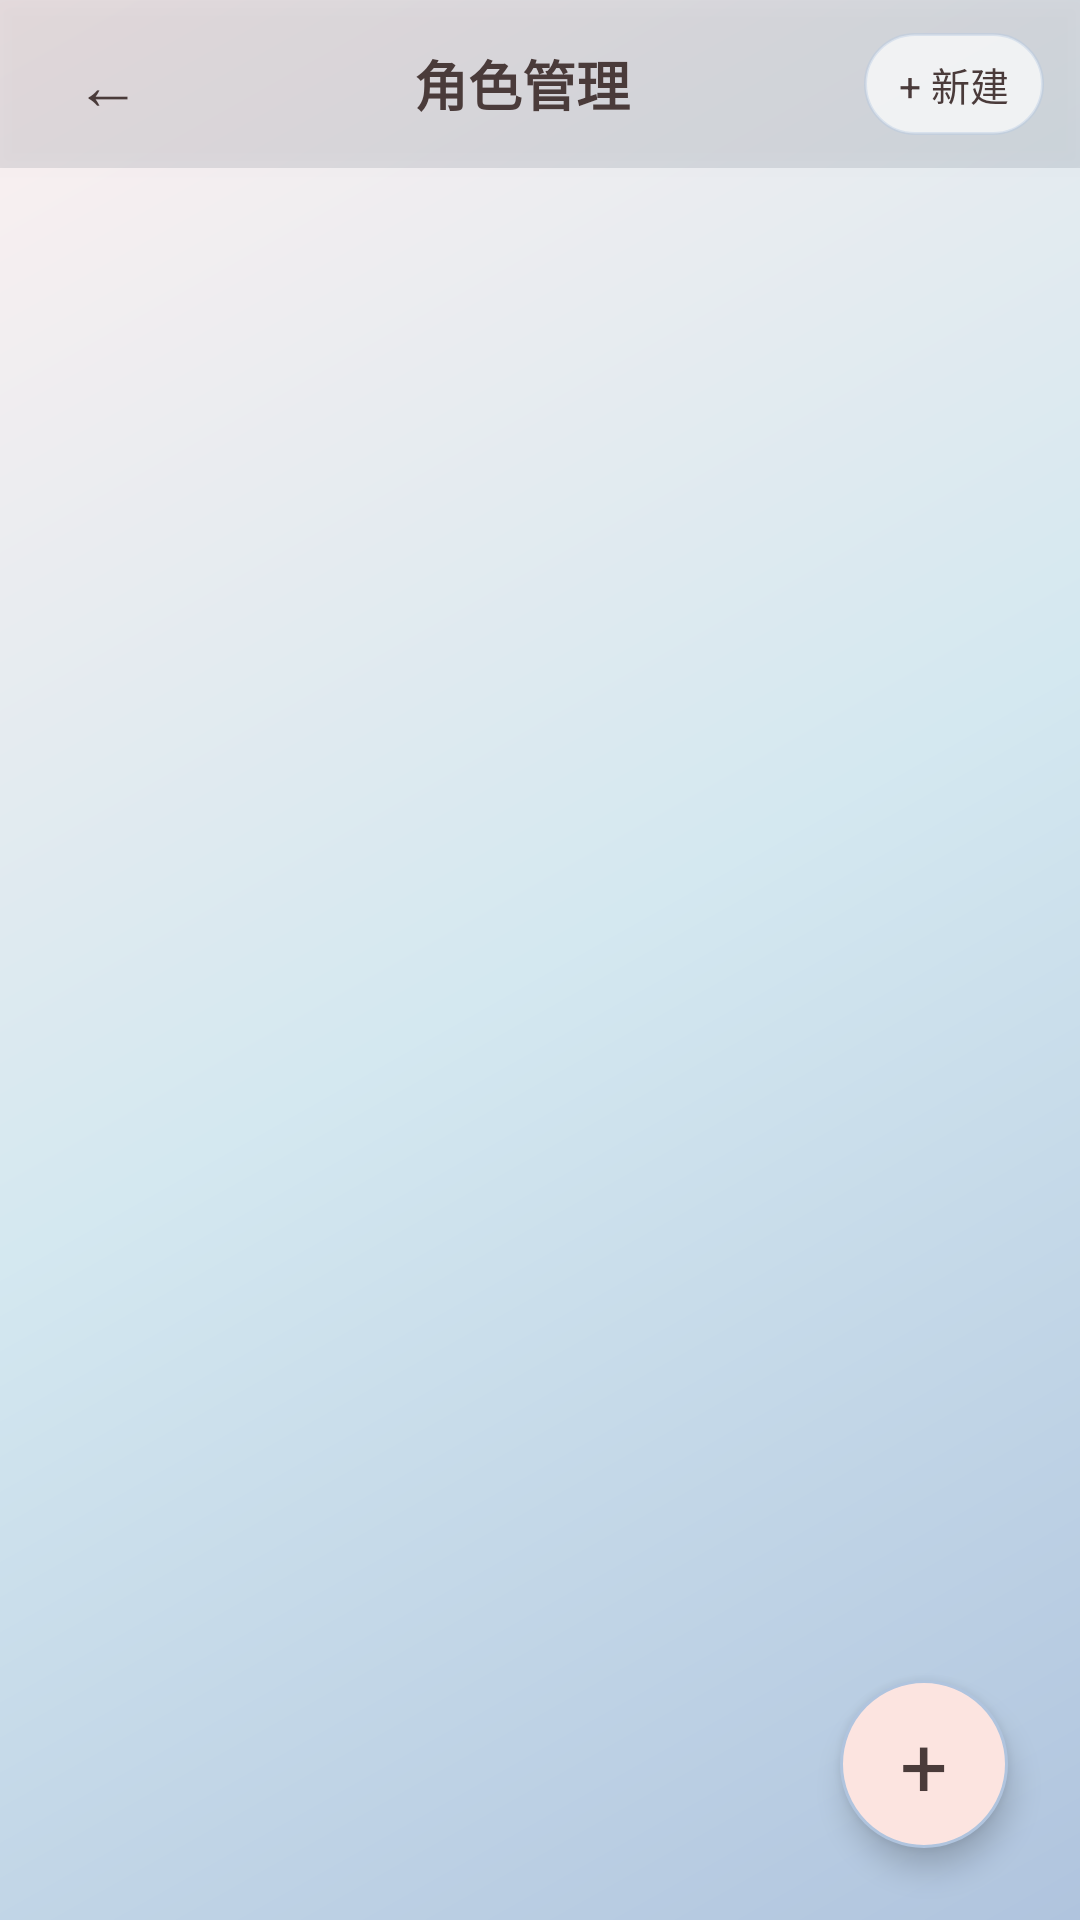

Here is an Android app screen rendered from its layout file. Give the layout XML and the strings, colors and styles it references.
<!-- AndroidManifest.xml: activity theme Theme.AICompanion -->
<!-- res/layout/activity_character_manage.xml -->
<?xml version="1.0" encoding="utf-8"?>
<FrameLayout
    xmlns:android="http://schemas.android.com/apk/res/android"
    android:id="@+id/character_manage_root"
    android:layout_width="match_parent"
    android:layout_height="match_parent"
    android:background="@drawable/bg_main_gradient">
    <LinearLayout
        android:layout_width="match_parent"
        android:layout_height="match_parent"
        android:orientation="vertical">
        <LinearLayout
            android:layout_width="match_parent"
            android:layout_height="@dimen/topbar_height"
            android:gravity="center_vertical"
            android:orientation="horizontal"
            android:paddingHorizontal="@dimen/spacing_xl"
            android:background="@drawable/bg_glass_top"
            android:elevation="@dimen/topbar_elevation">
            <TextView
                android:id="@+id/btnBack"
                android:layout_width="@dimen/button_small"
                android:layout_height="@dimen/button_small"
                android:text="@string/btn_back_arrow"
                android:textSize="@dimen/text_large"
                android:textColor="@color/text_primary"
                android:gravity="center"
                android:clickable="true"
                android:focusable="true"
                android:background="?attr/selectableItemBackground"
                android:contentDescription="@string/cd_back" />
            <TextView
                android:layout_width="0dp"
                android:layout_height="wrap_content"
                android:layout_weight="1"
                android:text="@string/title_character_manage"
                android:textSize="@dimen/text_title"
                android:textStyle="bold"
                android:textColor="@color/text_primary"
                android:gravity="center" />
            <TextView
                android:id="@+id/btnNewCharacter"
                android:layout_width="@dimen/tag_width_wide"
                android:layout_height="@dimen/tag_height"
                android:text="@string/btn_new_character"
                android:textSize="@dimen/text_caption"
                android:textColor="@color/text_primary"
                android:gravity="center"
                android:background="@drawable/bg_input_field"
                android:clickable="true"
                android:focusable="true"
                android:contentDescription="@string/cd_new_character" />
        </LinearLayout>
        <androidx.recyclerview.widget.RecyclerView
            android:id="@+id/rvCharacters"
            android:layout_width="match_parent"
            android:layout_height="match_parent"
            android:paddingVertical="@dimen/card_list_padding_vertical"
            android:clipToPadding="false" />
        <LinearLayout
            android:id="@+id/emptyState"
            android:layout_width="match_parent"
            android:layout_height="match_parent"
            android:gravity="center"
            android:orientation="vertical"
            android:padding="@dimen/spacing_5xl"
            android:visibility="gone">
            <ImageView
                android:id="@+id/ivEmptyIcon"
                android:layout_width="72dp"
                android:layout_height="72dp"
                android:src="@drawable/ic_feather"
                android:alpha="0.35"
                android:contentDescription="@null"
                android:tint="@color/wb_text_hint" />
            <TextView
                android:id="@+id/tvEmptyTitle"
                android:layout_width="wrap_content"
                android:layout_height="wrap_content"
                android:text="@string/empty_character_guide"
                android:textColor="@color/text_secondary"
                android:textSize="@dimen/text_subtitle"
                android:gravity="center"
                android:layout_marginTop="@dimen/spacing_3xl" />
            <TextView
                android:id="@+id/tvEmptyDesc"
                android:layout_width="wrap_content"
                android:layout_height="wrap_content"
                android:text="@string/empty_character_desc"
                android:textColor="@color/text_tertiary"
                android:textSize="@dimen/text_body_small"
                android:gravity="center"
                android:layout_marginTop="@dimen/spacing_md" />
        </LinearLayout>
    </LinearLayout>
    <TextView
        android:id="@+id/btnFabCreate"
        android:layout_width="56dp"
        android:layout_height="56dp"
        android:layout_gravity="bottom|end"
        android:layout_margin="24dp"
        android:text="@string/fab_icon_plus"
        android:textSize="28sp"
        android:textColor="@color/wb_fab_icon"
        android:gravity="center"
        android:background="@drawable/bg_world_fab"
        android:clickable="true"
        android:focusable="true"
        android:elevation="6dp"
        android:contentDescription="@string/cd_new_character" />
</FrameLayout>
<!-- resources referenced by this layout -->
<resources>
  <color name="text_primary">#4A3B3A</color>
  <color name="text_secondary">#6B5B5A</color>
  <color name="text_tertiary">#7B6B6A</color>
  <color name="wb_fab_icon">#4A3B3A</color>
  <color name="wb_text_hint">#9A8E8D</color>
  <dimen name="button_small">48dp</dimen>
  <dimen name="card_list_padding_vertical">8dp</dimen>
  <dimen name="spacing_3xl">20dp</dimen>
  <dimen name="spacing_5xl">32dp</dimen>
  <dimen name="spacing_md">8dp</dimen>
  <dimen name="spacing_xl">12dp</dimen>
  <dimen name="tag_height">34dp</dimen>
  <dimen name="tag_width_wide">60dp</dimen>
  <dimen name="text_body_small">14sp</dimen>
  <dimen name="text_caption">13sp</dimen>
  <dimen name="text_large">22sp</dimen>
  <dimen name="text_subtitle">16sp</dimen>
  <dimen name="text_title">18sp</dimen>
  <dimen name="topbar_elevation">4dp</dimen>
  <dimen name="topbar_height">56dp</dimen>
  <!-- drawable bg_glass_top (drawable) -->
  <?xml version="1.0" encoding="utf-8"?>
  <shape xmlns:android="http://schemas.android.com/apk/res/android"
      android:shape="rectangle">
      <solid android:color="@color/glass_top_bg" />
      <corners android:radius="0dp" />
  </shape>
  <!-- drawable bg_input_field (drawable) -->
  <?xml version="1.0" encoding="utf-8"?>
  <shape xmlns:android="http://schemas.android.com/apk/res/android"
      android:shape="rectangle">
      <solid android:color="@color/input_field_bg" />
      <stroke
          android:width="1dp"
          android:color="@color/input_field_border" />
      <corners android:radius="24dp" />
  </shape>
  <!-- drawable bg_main_gradient (drawable) -->
  <?xml version="1.0" encoding="utf-8"?>
  <shape xmlns:android="http://schemas.android.com/apk/res/android"
      android:shape="rectangle">
      <gradient
          android:angle="315"
          android:startColor="@color/bg_dark"
          android:centerColor="@color/bg_mid"
          android:endColor="@color/bg_light"
          android:type="linear" />
  </shape>
  <!-- drawable bg_world_fab (drawable) -->
  <?xml version="1.0" encoding="utf-8"?>
  <shape xmlns:android="http://schemas.android.com/apk/res/android"
      android:shape="oval">
      <solid android:color="@color/wb_fab_bg" />
      <stroke
          android:width="1dp"
          android:color="@color/wb_fab_border" />
  </shape>
  <string name="btn_back_arrow">←</string>
  <string name="btn_new_character">+ 新建</string>
  <string name="cd_back">返回</string>
  <string name="cd_new_character">新建角色</string>
  <string name="empty_character_desc">点击下方按钮创建你的第一个角色</string>
  <string name="empty_character_guide">还没有角色</string>
  <string name="fab_icon_plus">+</string>
  <string name="title_character_manage">角色管理</string>
  <color name="glass_top_bg">#1A102030</color>
  <color name="input_field_bg">#B3FFFFFF</color>
  <color name="input_field_border">#60B0C4DE</color>
  <color name="bg_dark">#FDF0F0</color>
  <color name="bg_mid">#D4E8F0</color>
  <color name="bg_light">#B0C4DE</color>
  <color name="wb_fab_bg">#FCE4E0</color>
  <color name="wb_fab_border">#B0C4DE</color>
  <color name="primary">#B0C4DE</color>
  <color name="primaryVariant">#8AA8C0</color>
  <color name="secondary">#FFDCE3</color>
  <color name="onPrimary">#4A3B3A</color>
  <color name="onSecondary">#4A3B3A</color>
  <color name="surface">@color/bg_mid</color>
  <color name="onSurface">@color/text_primary</color>
  <color name="surfaceVariant">#FDF0F0</color>
  <color name="onSurfaceVariant">@color/text_secondary</color>
  <color name="background">@color/bg_dark</color>
</resources>
